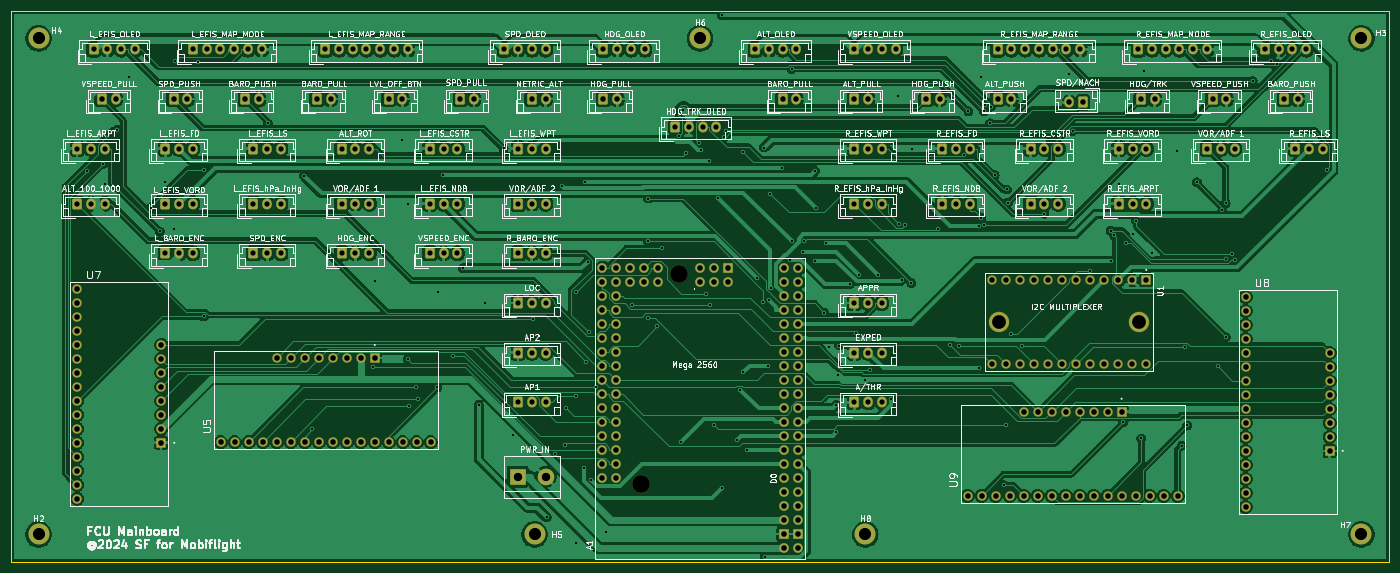
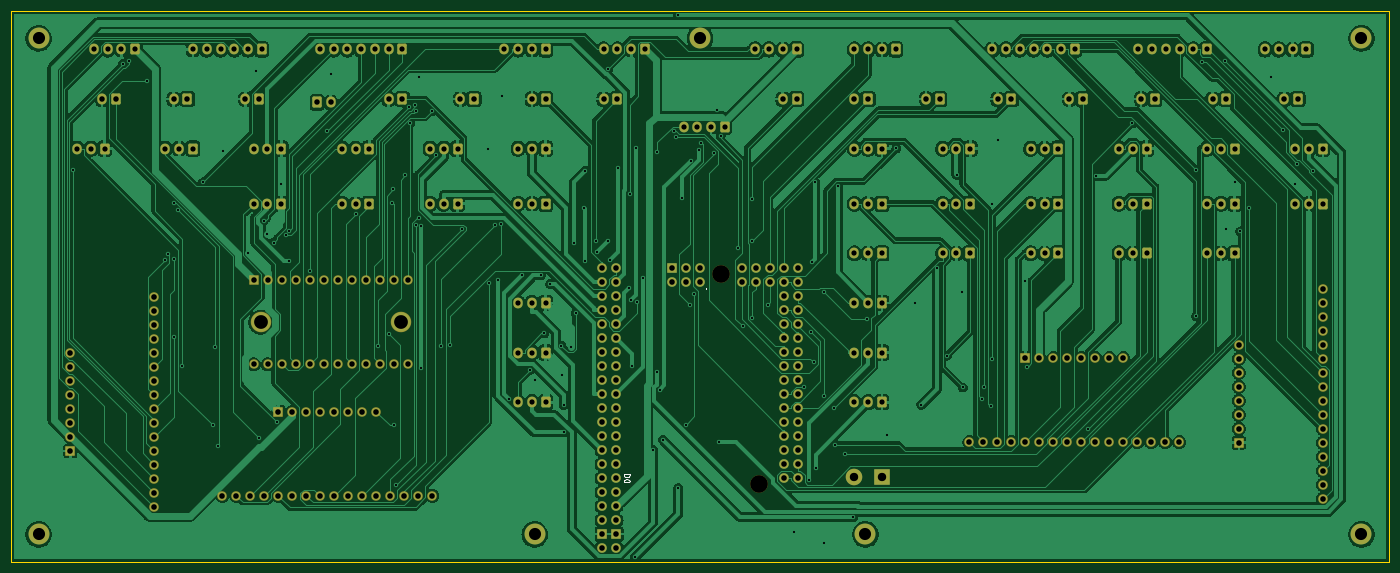
Circuit board: 11 layer files. Board 250.0 x 100.0 mm.
- bottom_copper: FCU_Mainboard_v2-B_Cu.gbr (420959 bytes)
- bottom_mask: FCU_Mainboard_v2-B_Mask.gbr (14591 bytes)
- paste: FCU_Mainboard_v2-B_Paste.gbr (459 bytes)
- bottom_silk: FCU_Mainboard_v2-B_Silkscreen.gbr (2398 bytes)
- outline: FCU_Mainboard_v2-Edge_Cuts.gbr (613 bytes)
- top_copper: FCU_Mainboard_v2-F_Cu.gbr (465715 bytes)
- top_mask: FCU_Mainboard_v2-F_Mask.gbr (14591 bytes)
- paste: FCU_Mainboard_v2-F_Paste.gbr (459 bytes)
- top_silk: FCU_Mainboard_v2-F_Silkscreen.gbr (281077 bytes)
- drill: FCU_Mainboard_v2-NPTH.drl (362 bytes)
- drill: FCU_Mainboard_v2-PTH.drl (9602 bytes)

=== bottom_copper: FCU_Mainboard_v2-B_Cu.gbr (420959 bytes, source omitted) ===
=== bottom_mask: FCU_Mainboard_v2-B_Mask.gbr (14591 bytes, source omitted) ===
=== paste: FCU_Mainboard_v2-B_Paste.gbr ===
%TF.GenerationSoftware,KiCad,Pcbnew,7.0.9*%
%TF.CreationDate,2024-03-13T22:59:51+01:00*%
%TF.ProjectId,FCU_Mainboard_v2,4643555f-4d61-4696-9e62-6f6172645f76,rev?*%
%TF.SameCoordinates,Original*%
%TF.FileFunction,Paste,Bot*%
%TF.FilePolarity,Positive*%
%FSLAX46Y46*%
G04 Gerber Fmt 4.6, Leading zero omitted, Abs format (unit mm)*
G04 Created by KiCad (PCBNEW 7.0.9) date 2024-03-13 22:59:51*
%MOMM*%
%LPD*%
G01*
G04 APERTURE LIST*
G04 APERTURE END LIST*
M02*

=== bottom_silk: FCU_Mainboard_v2-B_Silkscreen.gbr ===
%TF.GenerationSoftware,KiCad,Pcbnew,7.0.9*%
%TF.CreationDate,2024-03-13T22:59:51+01:00*%
%TF.ProjectId,FCU_Mainboard_v2,4643555f-4d61-4696-9e62-6f6172645f76,rev?*%
%TF.SameCoordinates,Original*%
%TF.FileFunction,Legend,Bot*%
%TF.FilePolarity,Positive*%
%FSLAX46Y46*%
G04 Gerber Fmt 4.6, Leading zero omitted, Abs format (unit mm)*
G04 Created by KiCad (PCBNEW 7.0.9) date 2024-03-13 22:59:51*
%MOMM*%
%LPD*%
G01*
G04 APERTURE LIST*
%ADD10C,0.150000*%
G04 APERTURE END LIST*
D10*
X158789819Y-104035905D02*
X157789819Y-104035905D01*
X157789819Y-104035905D02*
X157789819Y-104274000D01*
X157789819Y-104274000D02*
X157837438Y-104416857D01*
X157837438Y-104416857D02*
X157932676Y-104512095D01*
X157932676Y-104512095D02*
X158027914Y-104559714D01*
X158027914Y-104559714D02*
X158218390Y-104607333D01*
X158218390Y-104607333D02*
X158361247Y-104607333D01*
X158361247Y-104607333D02*
X158551723Y-104559714D01*
X158551723Y-104559714D02*
X158646961Y-104512095D01*
X158646961Y-104512095D02*
X158742200Y-104416857D01*
X158742200Y-104416857D02*
X158789819Y-104274000D01*
X158789819Y-104274000D02*
X158789819Y-104035905D01*
X157789819Y-105226381D02*
X157789819Y-105321619D01*
X157789819Y-105321619D02*
X157837438Y-105416857D01*
X157837438Y-105416857D02*
X157885057Y-105464476D01*
X157885057Y-105464476D02*
X157980295Y-105512095D01*
X157980295Y-105512095D02*
X158170771Y-105559714D01*
X158170771Y-105559714D02*
X158408866Y-105559714D01*
X158408866Y-105559714D02*
X158599342Y-105512095D01*
X158599342Y-105512095D02*
X158694580Y-105464476D01*
X158694580Y-105464476D02*
X158742200Y-105416857D01*
X158742200Y-105416857D02*
X158789819Y-105321619D01*
X158789819Y-105321619D02*
X158789819Y-105226381D01*
X158789819Y-105226381D02*
X158742200Y-105131143D01*
X158742200Y-105131143D02*
X158694580Y-105083524D01*
X158694580Y-105083524D02*
X158599342Y-105035905D01*
X158599342Y-105035905D02*
X158408866Y-104988286D01*
X158408866Y-104988286D02*
X158170771Y-104988286D01*
X158170771Y-104988286D02*
X157980295Y-105035905D01*
X157980295Y-105035905D02*
X157885057Y-105083524D01*
X157885057Y-105083524D02*
X157837438Y-105131143D01*
X157837438Y-105131143D02*
X157789819Y-105226381D01*
X143835580Y-70356999D02*
X143883200Y-70309380D01*
X143883200Y-70309380D02*
X143930819Y-70356999D01*
X143930819Y-70356999D02*
X143883200Y-70404618D01*
X143883200Y-70404618D02*
X143835580Y-70356999D01*
X143835580Y-70356999D02*
X143930819Y-70356999D01*
M02*

=== outline: FCU_Mainboard_v2-Edge_Cuts.gbr ===
%TF.GenerationSoftware,KiCad,Pcbnew,7.0.9*%
%TF.CreationDate,2024-03-13T22:59:51+01:00*%
%TF.ProjectId,FCU_Mainboard_v2,4643555f-4d61-4696-9e62-6f6172645f76,rev?*%
%TF.SameCoordinates,Original*%
%TF.FileFunction,Profile,NP*%
%FSLAX46Y46*%
G04 Gerber Fmt 4.6, Leading zero omitted, Abs format (unit mm)*
G04 Created by KiCad (PCBNEW 7.0.9) date 2024-03-13 22:59:51*
%MOMM*%
%LPD*%
G01*
G04 APERTURE LIST*
%TA.AperFunction,Profile*%
%ADD10C,0.150000*%
%TD*%
G04 APERTURE END LIST*
D10*
X20000000Y-20000000D02*
X270000000Y-20000000D01*
X270000000Y-120000000D01*
X20000000Y-120000000D01*
X20000000Y-20000000D01*
M02*

=== top_copper: FCU_Mainboard_v2-F_Cu.gbr (465715 bytes, source omitted) ===
=== top_mask: FCU_Mainboard_v2-F_Mask.gbr (14591 bytes, source omitted) ===
=== paste: FCU_Mainboard_v2-F_Paste.gbr ===
%TF.GenerationSoftware,KiCad,Pcbnew,7.0.9*%
%TF.CreationDate,2024-03-13T22:59:51+01:00*%
%TF.ProjectId,FCU_Mainboard_v2,4643555f-4d61-4696-9e62-6f6172645f76,rev?*%
%TF.SameCoordinates,Original*%
%TF.FileFunction,Paste,Top*%
%TF.FilePolarity,Positive*%
%FSLAX46Y46*%
G04 Gerber Fmt 4.6, Leading zero omitted, Abs format (unit mm)*
G04 Created by KiCad (PCBNEW 7.0.9) date 2024-03-13 22:59:51*
%MOMM*%
%LPD*%
G01*
G04 APERTURE LIST*
G04 APERTURE END LIST*
M02*

=== top_silk: FCU_Mainboard_v2-F_Silkscreen.gbr (281077 bytes, source omitted) ===
=== drill: FCU_Mainboard_v2-NPTH.drl ===
M48
; DRILL file {KiCad 7.0.9} date Wed Mar 13 22:59:48 2024
; FORMAT={-:-/ absolute / inch / decimal}
; #@! TF.CreationDate,2024-03-13T22:59:48+01:00
; #@! TF.GenerationSoftware,Kicad,Pcbnew,7.0.9
; #@! TF.FileFunction,NonPlated,1,2,NPTH
FMAT,2
INCH
; #@! TA.AperFunction,NonPlated,NPTH,ComponentDrill
T1C0.1260
%
G90
G05
T1
X5.2887Y-4.167
X5.5587Y-2.67
T0
M30

=== drill: FCU_Mainboard_v2-PTH.drl (9602 bytes, source omitted) ===
